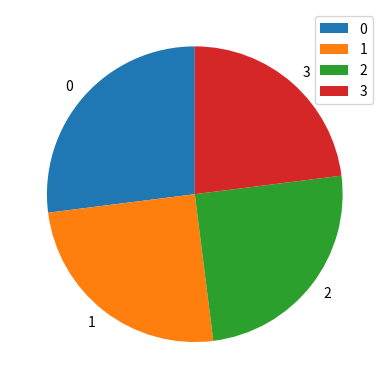

Source code (Python):
import matplotlib.pyplot as plt
import pandas as pd

data_2 = {'Module':['AI', 'ML', 'Python', 'DataStructures'], 'Teamsize':[135, 125, 125, 115] }
xa = data_2['Module']
print(xa)
ya = data_2['Teamsize']
print(ya)
panda_data2 = pd.DataFrame(data_2)

panda_data2.plot(kind="pie",y="Teamsize",startangle=90, legend=True).figure.savefig(r"ClassAssignments\Week5\Plot_Images\4.jpeg")